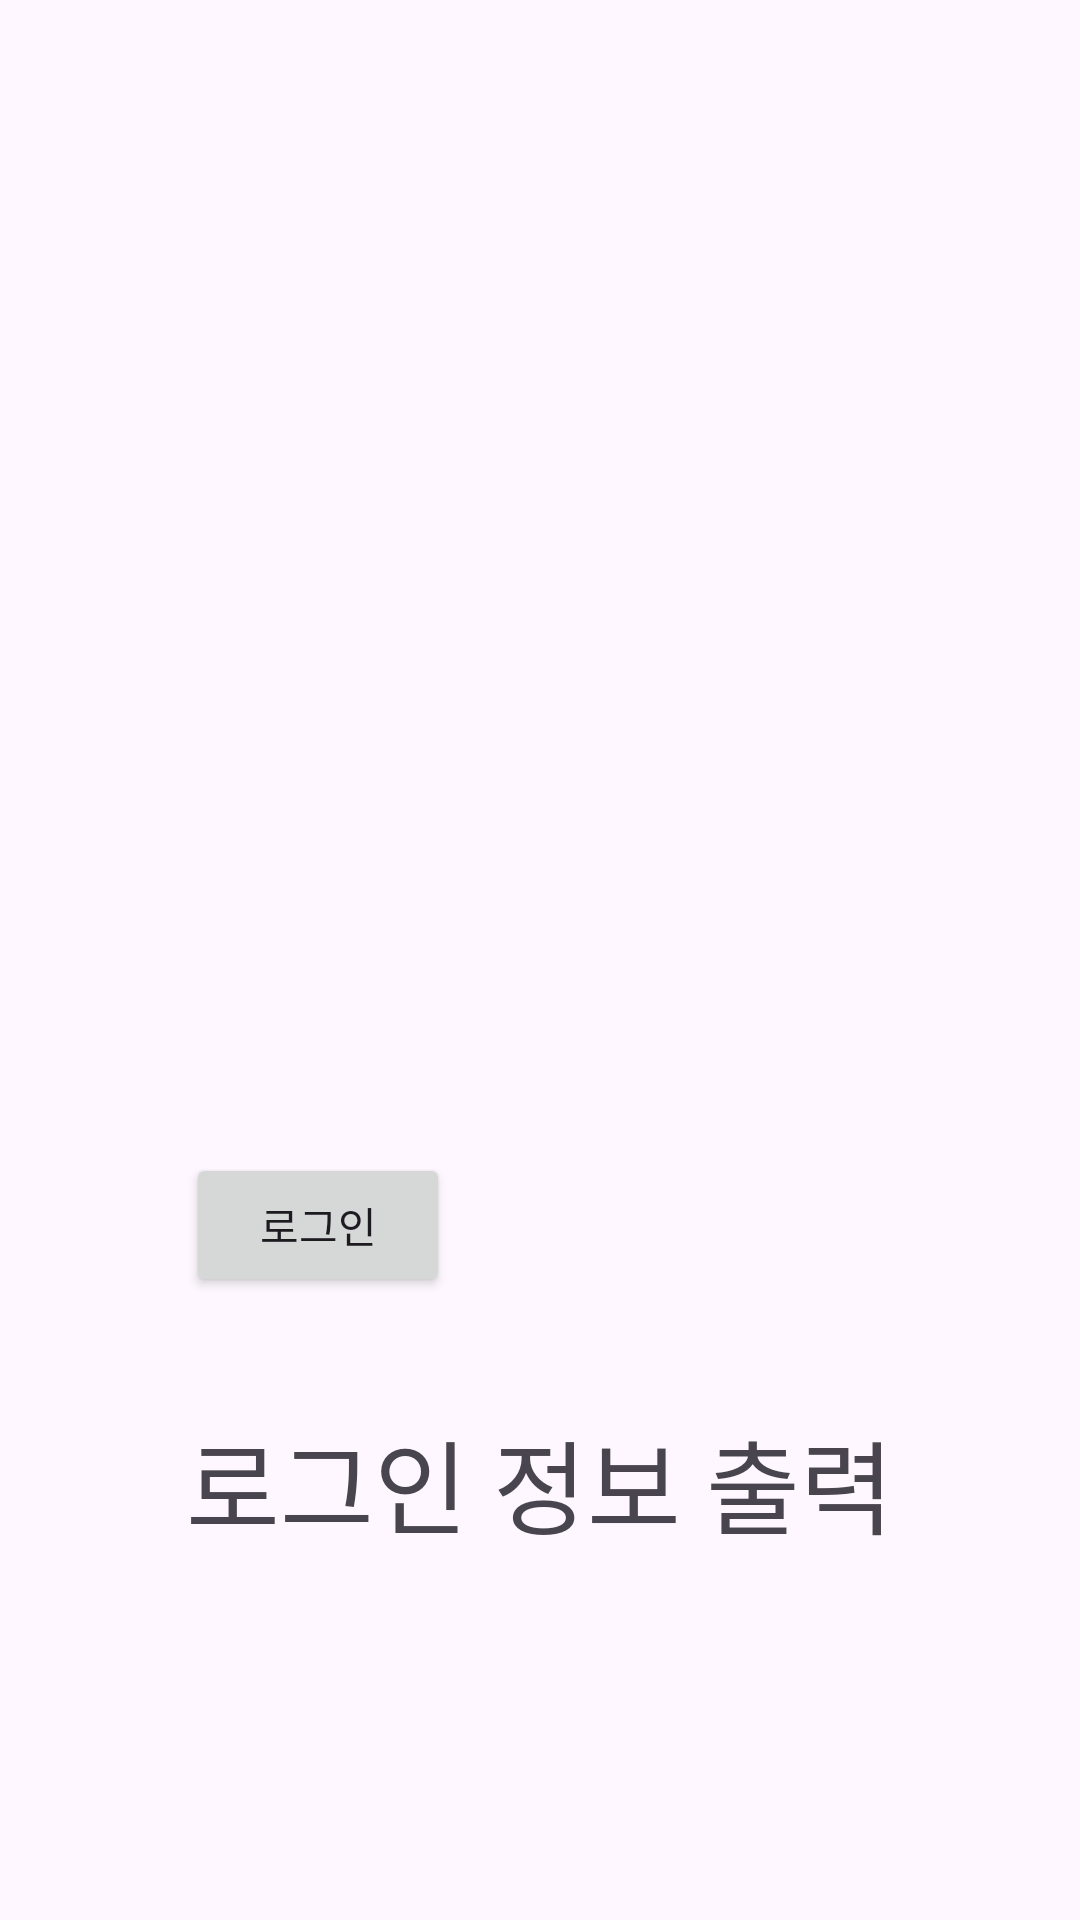

Here is an Android app screen rendered from its layout file. Give the layout XML and the strings, colors and styles it references.
<!-- AndroidManifest.xml: application theme Theme._0725 -->
<!-- res/layout/customdialog.xml -->
<?xml version="1.0" encoding="utf-8"?>
<androidx.constraintlayout.widget.ConstraintLayout xmlns:android="http://schemas.android.com/apk/res/android"
    xmlns:app="http://schemas.android.com/apk/res-auto"
    xmlns:tools="http://schemas.android.com/tools"
    android:layout_width="match_parent"
    android:layout_height="match_parent"
    tools:context=".CustomDialog">

    <ImageView
        android:id="@+id/imageView3"
        android:layout_width="237dp"
        android:layout_height="0dp"
        android:layout_marginTop="124dp"
        android:layout_marginBottom="128dp"
        app:layout_constraintBottom_toTopOf="@+id/button"
        app:layout_constraintEnd_toEndOf="parent"
        app:layout_constraintStart_toStartOf="parent"
        app:layout_constraintTop_toTopOf="parent"
        tools:srcCompat="@tools:sample/backgrounds/scenic" />

    <Button
        android:id="@+id/button"
        android:layout_width="wrap_content"
        android:layout_height="wrap_content"
        android:layout_marginBottom="37dp"
        android:onClick="onClick"
        android:text="로그인"
        app:layout_constraintBottom_toTopOf="@+id/textView"
        app:layout_constraintStart_toStartOf="@+id/textView"
        app:layout_constraintTop_toBottomOf="@+id/imageView3" />

    <TextView
        android:id="@+id/textView"
        android:layout_width="wrap_content"
        android:layout_height="wrap_content"
        android:layout_marginBottom="121dp"
        android:text="로그인 정보 출력"
        android:textSize="34sp"
        app:layout_constraintBottom_toBottomOf="parent"
        app:layout_constraintEnd_toEndOf="parent"
        app:layout_constraintStart_toStartOf="parent"
        app:layout_constraintTop_toBottomOf="@+id/button" />
</androidx.constraintlayout.widget.ConstraintLayout>
<!-- resources referenced by this layout -->
<resources>
  <style name="Theme._0725" parent="Base.Theme._0725" />
  <style name="Base.Theme._0725" parent="Theme.Material3.DayNight">
          
          
      </style>
</resources>
